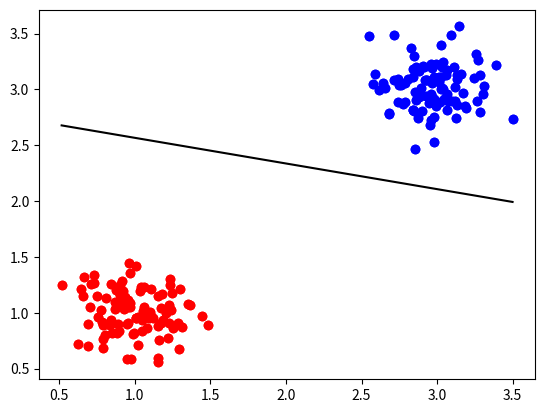

Generate this figure with matplotlib:
# linearClassification using Perceptron Model

import numpy as np
from matplotlib import pyplot as plt

no_of_data_points = 100 + 100 # 100 in cluster 1 and another 100 in cluster 2

# Generating 2 random clusters of 2D data

cluster1 = 0.2*np.random.randn(100,2) + [1,1] # (100,2) means 100 rows and 2 columns each, [1,1] gets added to each row because of numpy broadcasting
cluster2 = 0.2*np.random.randn(100,2) + [3,3]

# Preparing the data

bias = np.ones(100).reshape(100,1)

cluster1_with_bias = np.concatenate((bias, cluster1), axis=1)
print("cluster1_with_bias", cluster1_with_bias[0:5])
label1 = np.ones((100,1))
print("label1[0:5]", label1[0:5])

cluster2_with_bias = np.concatenate((bias, cluster2), axis=1)
print("cluster2_with_bias", cluster2_with_bias[0:5])
label2 = np.ones((100,1))*-1
print("label2[0:5]", label2[0:5])


X = np.vstack((cluster1_with_bias, cluster2_with_bias))
print("X", X[0:5])
print("X", X[100:105])

# X = np.hstack((np.ones(2*100).reshape(2*100,1), np.vstack((cluster1,cluster2)))) # (200,3), ones are appended to accomodate the bias vector
print("X.shape", X.shape) # (200,3) # x_i = [1 x1 x2], so w should be [-c -m 1]
# print("X[0:5]", X[0:5])

# Ground-truth labels, Y
Y = np.vstack((label1,label2))
print("Y[0:5]", Y[0:5])
print("Y[100:105]", Y[100:105])
# Y = np.vstack( (-1*np.ones(100).reshape(100,1), np.ones(100).reshape(100,1) ) ) # (200,1) with labels for cluster1 as -1 and for cluster2 as +1


w = np.array([0.0, 0.0, 0.0]) # We could have initialized it to [0, 0, 1] as well
w_old = np.array([0.0, 0.0, 0.0]) # We could have initialized it to [0, 0, 1] as well

max_iterations = 500 # Variable, try changing it and observe the output.
learning_rate = 5E-2 # 0.05, a hyper-parameter
delta = 1E-7  # a hyper-parameter

# y = mx + c
# y - mx - c = 0
# [1 -m -c].dot(y x 1) = 0, here y and x both are features. y is not a label here. (y x 1) is similar to (x2 x1 1). Since it is CLASSIFICATION we don't talk about
# that y is dependent and x is independent. Instead we say that, x1 and x2 are the features cummulatively used to describe the data labelled as y_i.
# Here, instead of y, see it as x2. y_hat_i is the predicted label for np.sign(w.dot(x_i)) and y_i is the ground-truth label for x_i
# w.dot(x) = 0

#  y = mx + c is the decision boundary
# y - mx - c = 0 is the decision boundary, m = -1*w[1], c = -1*w[0] => m = (-1*w[1])/w[2], c = (-1*w[0])/w[2]

# For a particular x_i, if w.dot(x_i) > 0, then y_hat = +1
#                     , if w.dot(x_i) = 0, then x_i is a point which falls on the decision boundary itelf,
#                       and decision boundary is a NO MAN'S LAND. Therefore, x_i neither belongs to class +1 or class -1
#                       y_hat = 0
#                     , if w.dot(x_i) < 0, then y_hat = -1

# This is referred to as the sign function. In numpy, we use it as np.sign(w.dot(x_i)


# Perceptron Model says that:
    # w and w_old initialized to zero. Remember w is a vector
    # For any training example x_i,
        # if   np.sign(w.dot(x_i)) is not equal to y_i (the ground-truth label) i.e., y_hat for that particular x_i ! = y_i
        # then update the weights with w = w + learning_rate * y_i * x_i (Here, we are adding to the weight as opposed to what we did in Linear Regression. Also in
        # Linear Regression, weights were updated only once per iteration. Here, they are update once for every training example if the condition is met.)

    # Do the above for EACH or ALL of the training example x_i


    # Then,
        # if np.sum(np.abs(w_old-w))/ no_of_data_points  < delta :
        # then we have learnt our weights and we break out of the loop

    # Else,
        # if this_iteration == max_iterations and we are here it means we have not learnt the desired weights
        # Print : We have not learnt the desired weights. Try for few less or few more number of iterations.
        # else:
        # w_old = w
        # And now do the entire process for one more iteration.
		
#Plot before applying perceptron rule 		
plt.plot(cluster1[:,0], cluster1[:,1], 'ro', cluster2[:,0], cluster2[:,1], 'bo')
plt.show()		


for _ in range(0, max_iterations):

    for i in range(0,no_of_data_points):
        x_i = X[i,:]
        y_i = Y[i]
        y_hat_i = np.sign(w.dot(x_i))


        if y_i != y_hat_i:
            w = w + learning_rate * y_i * x_i

    numerator = float(np.sum(np.abs(w_old-w)))
    denominator = no_of_data_points

    if numerator/denominator < delta: # similar to tf.reduce_mean(w_old - w)
        print("We learnt the desired Weights in " + str(_) + " iterations.")
        print("Also called as 'CONVERGED' :P")
        break


    elif (_ == max_iterations-1):
        print("We have not learnt the desired weights. Try for few less or few more number of iterations.")

    w_old = w



print("Weights learned:", w)
# print("Label 1:", np.sign(w.dot(cluster1)))

# Slope, m
m = -w[1]/float(w[2])

# Intercept, c
c = -w[0]/float(w[2])

data_points_for_best_fit_line = np.linspace(start=np.min(X[:,1]), stop=np.max(X[:,1 ]), num=10)
best_fit_line = -1*(float(w[1])/w[2])*data_points_for_best_fit_line + -1*w[0]/float(w[2])
print("W:", w)

def accuracy(ground_truth_labels, cluster, weight):
    true = 0
    for i, x_i in enumerate(cluster):
        # print(, ground_truth_labels[i])
        y_pred_cls = np.sign(weight.dot(x_i))
        if y_pred_cls == ground_truth_labels[i]:
                true=true+1

    print("accuracy", float(true/len(ground_truth_labels))*100)

# Checking accuracy on training data itself. BAD PRACTICE!!!
accuracy(label1, cluster1_with_bias, w)
accuracy(label2, cluster2_with_bias, w)

# Plotting the clusters
plt.plot(cluster1[:,0], cluster1[:,1], 'ro', cluster2[:,0], cluster2[:,1], 'bo', data_points_for_best_fit_line, best_fit_line, 'k-')
# plt.plot(best_fit_line, 'g-')
plt.show()
